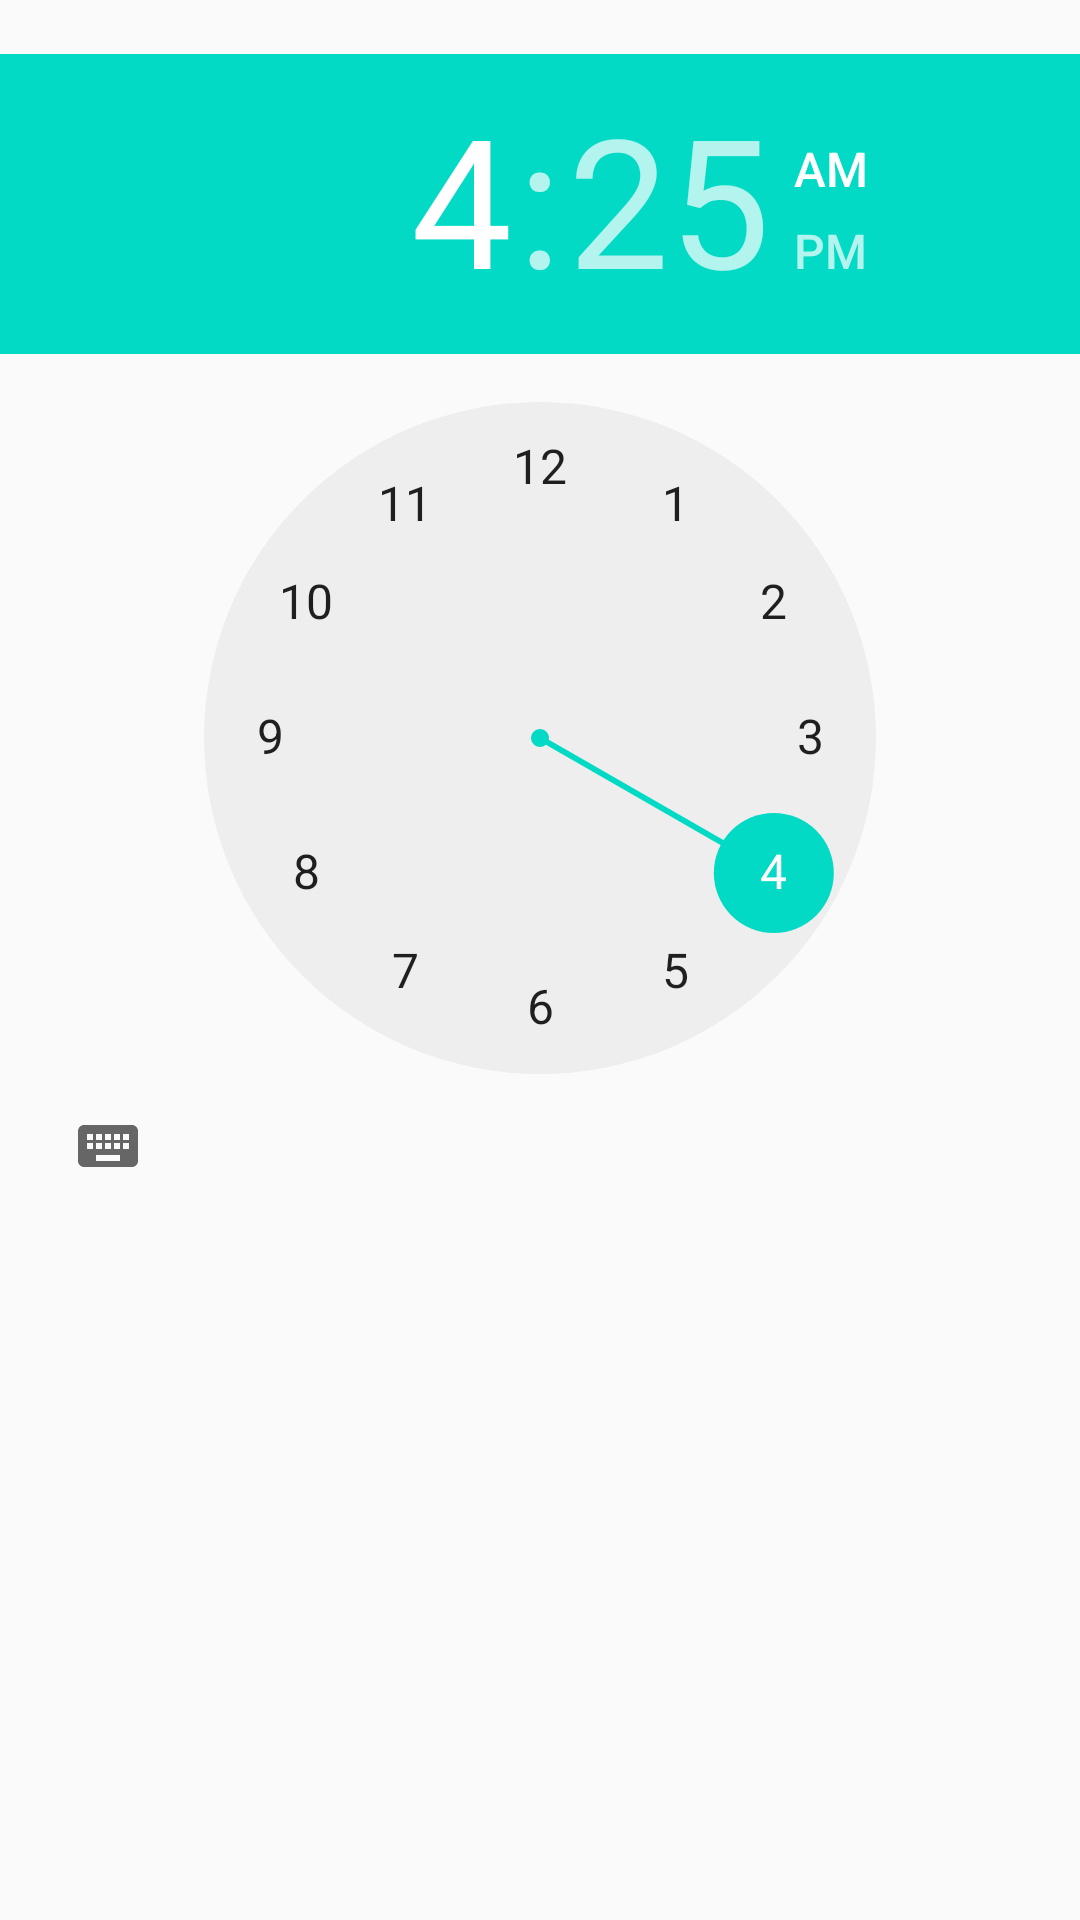

Android layout source for this screen:
<!-- AndroidManifest.xml: application theme AppTheme -->
<!-- res/layout/time_dialog_preference.xml -->
<?xml version="1.0" encoding="utf-8"?>
<TimePicker xmlns:android="http://schemas.android.com/apk/res/android"
    android:id="@+id/time_picker"
    android:layout_width="match_parent"
    android:layout_height="match_parent"
    android:paddingTop="18dp"
    android:paddingBottom="18dp"
    android:theme="@style/AppAlertDialogContent" />
<!-- resources referenced by this layout -->
<resources>
  <style name="AppAlertDialogContent" parent="Theme.AppCompat.Light">
          <item name="colorAccent">@color/colorAccent</item>
      </style>
  <style name="AppTheme" parent="Theme.AppCompat.Light.DarkActionBar">
          <item name="colorPrimary">@color/colorPrimary</item>
          <item name="colorPrimaryDark">@color/colorPrimaryDark</item>
          <item name="colorAccent">@color/colorAccent</item>
      </style>
  <color name="colorAccent">#03DAC5</color>
  <color name="colorPrimary">#6200EE</color>
  <color name="colorPrimaryDark">#3700B3</color>
</resources>
